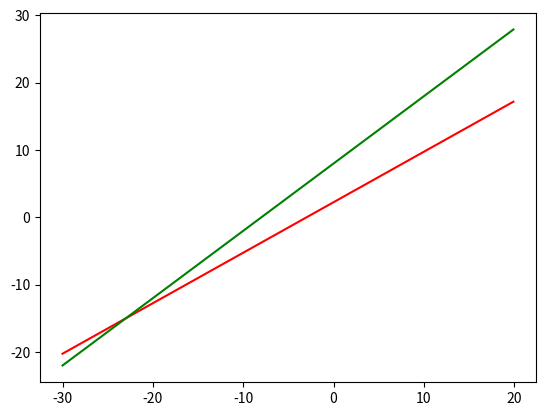

Reproduce this figure in Python.

import numpy as np
from numpy import linalg
from mpl_toolkits.mplot3d import Axes3D
import matplotlib.pyplot as plt

#AX = b
A = [[3, 4, 2],[4, 4, 10], [-1, 2, -7]]
Amat = np.array(A)

b = np.array([-9, 32, -7])
print("A matrix")
print(Amat)
print("")
print("b vector")
print(b.T)
print("")     
Xsol = linalg.solve(A,b)
print("Solution X:")
print(Xsol)
print(Amat.dot(Xsol))
#the plot range:
#2d plot

#3x - 4y + 2z = -9\\ -4x + 4y + 10z = 32\\ -x + 2y + -7z = -7
z  =  0
Z = np.zeros((500,))

X = np.arange(-30,20,0.1)
print(X.shape)
print(Z.shape)

Y = (3*X + 2*Z + 9)/4
Y1 = (4*X - 10*Z + 32)/4
Y2 = (X + 7*Z - 7)/2

plt.plot(X,Y, 'r')
plt.plot(X,Y1, 'g')

plt.show()